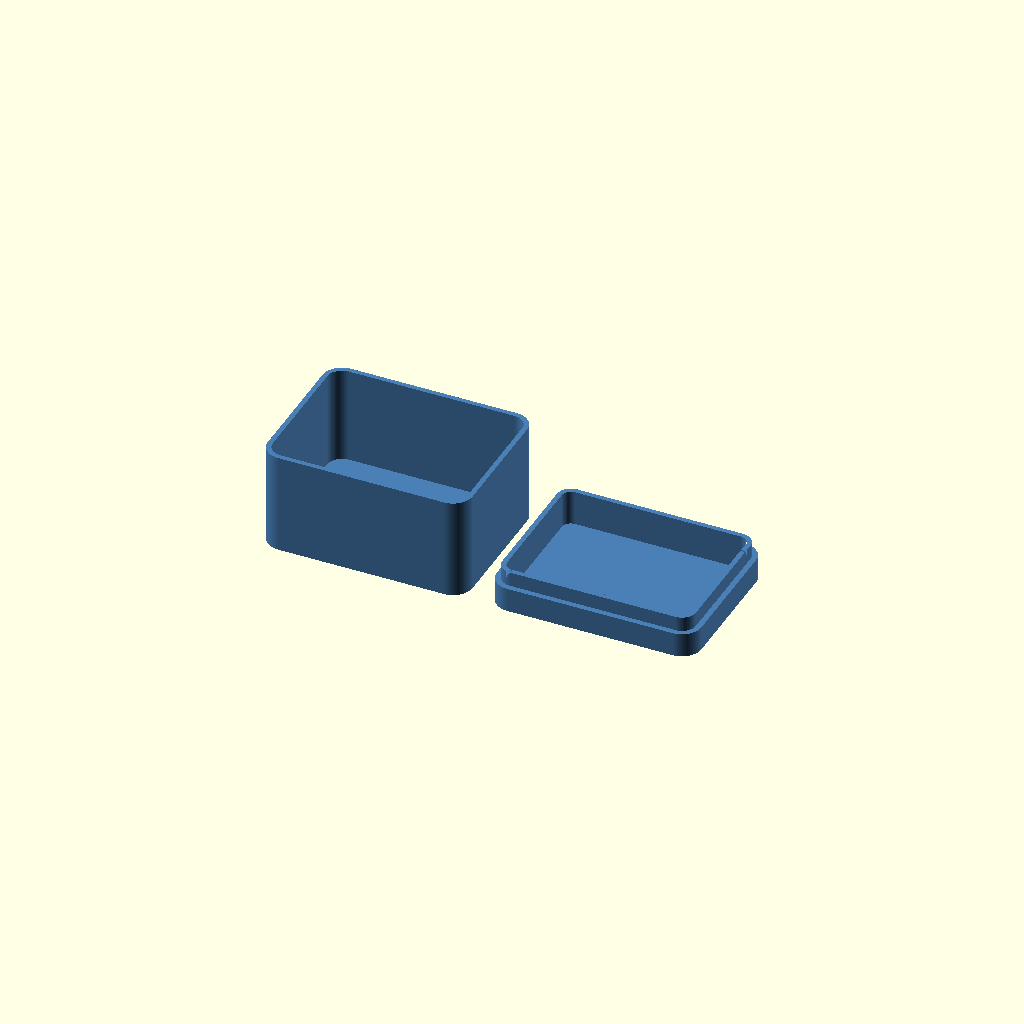
Cell 1 — every parameter at its default value.
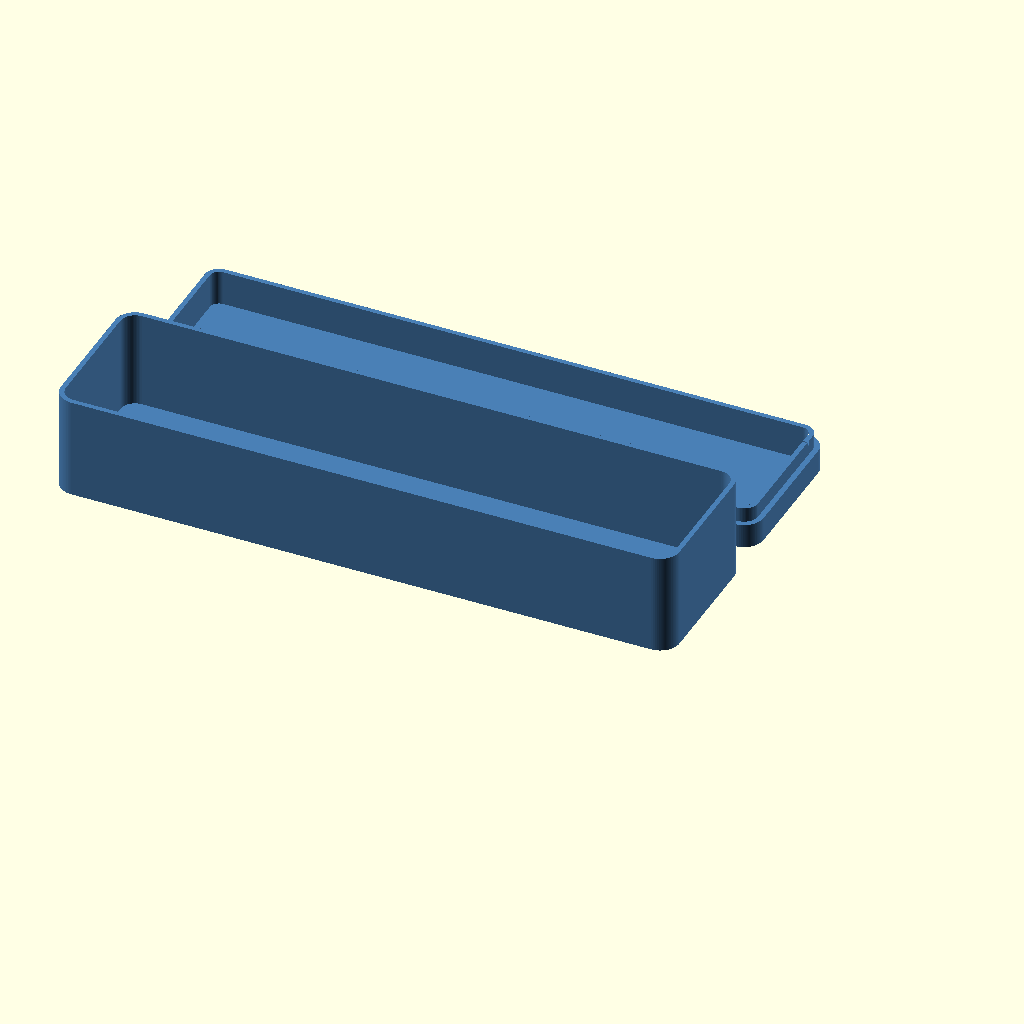
Cell 2: inner_l = 250 (everything else at default).
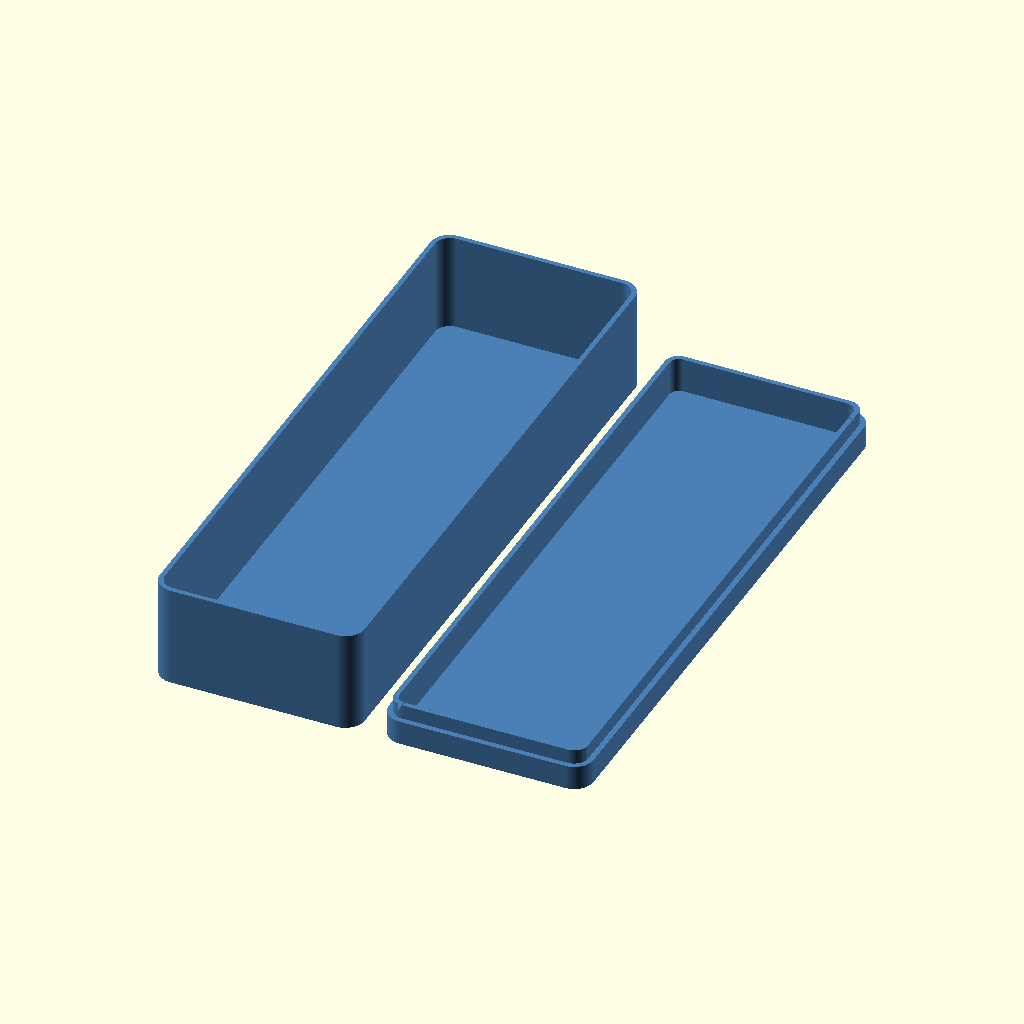
Cell 3 — inner_w set to 250, the other parameters unchanged.
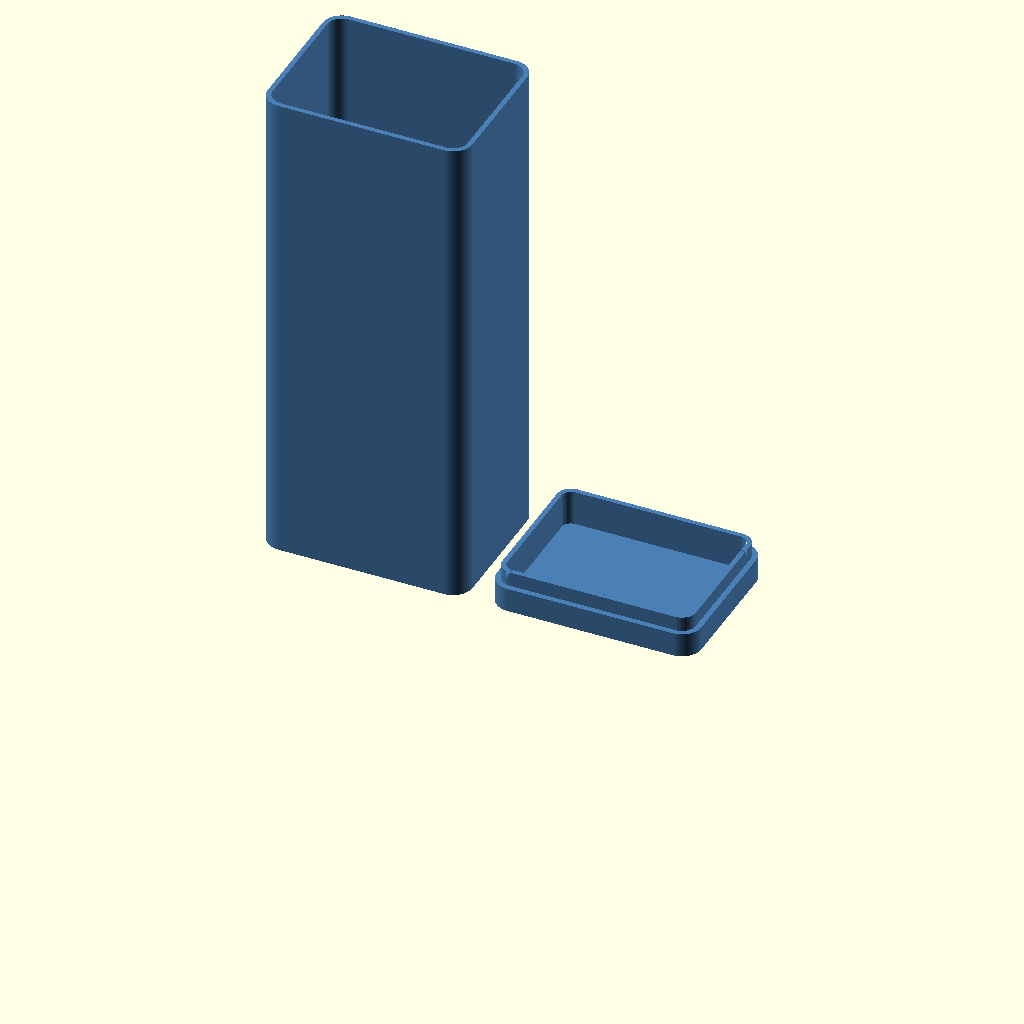
Cell 4: inner_h = 200 (everything else at default).
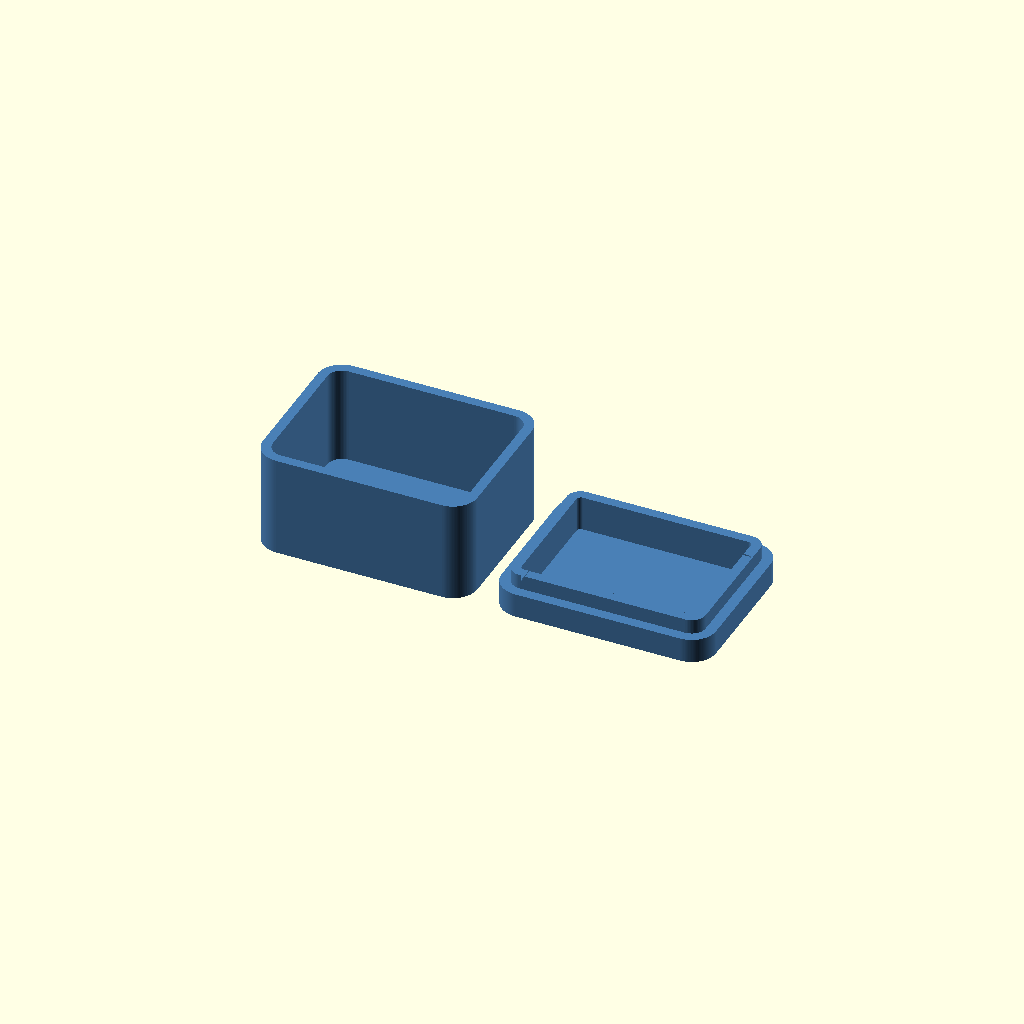
Cell 5: wall = 4 (everything else at default).
All cells are drawn from one camera (rotation 55°, 0°, 25°, orthographic, colour scheme Cornfield), so only the parameter changes between them.
The OpenSCAD source (models/storage-box/model.scad):
// Storage box with lid — a parametric box in four footprints (rectangle,
// rounded rectangle, hexagon, round/oval) with optional grid dividers and a
// choice of lid: friction plug, dovetail sliding lid, or snap-fit.
//
// The box and lid print side by side. Friction and snap lids print upside
// down (lid top on the bed, locating lip pointing up); the sliding lid is a
// flat plate and prints the right way up. The knob handle on a friction or
// snap lid is a separate small part with a peg that presses into a hole in
// the lid top.
//
// Written to the MakerWorld Parametric Model Maker customizer conventions so
// the same file works unchanged on MakerWorld and in ScadBuddy.
//
// The colour parameters are the extruder order: box_color is extruder 1,
// lid_color is extruder 2, lid_text_color is extruder 3. Box and lid share a
// colour by default, which merges them onto one extruder.

/* [Box] */

// Inside length (X), wall to wall, in mm
inner_l = 80; // [20:5:250]

// Inside width (Y), wall to wall, in mm
inner_w = 60; // [20:5:250]

// Inside height in mm, floor to rim (sliding lid: floor to the underside of the lid)
inner_h = 40; // [10:5:200]

// Wall thickness in mm (dividers too)
wall = 2; // [1.2:0.2:4]

// Floor thickness in mm (also the thickness of a friction or snap lid's top)
floor = 1.6; // [1:0.2:4]

// Footprint shape
shape = "rounded"; // [rectangle, rounded, hexagon, round]

// Inside corner radius in mm (rounded shape only)
corner_r = 6; // [0:1:30]

// Dividers across the length (walls parallel to Y)
dividers_x = 0; // [0:1:6]

// Dividers across the width (walls parallel to X)
dividers_y = 0; // [0:1:6]

/* [Lid] */

// Lid type (sliding needs rectangle or rounded; other shapes get a friction lid)
lid_type = "friction"; // [none, friction, sliding, snap]

// Lid height in mm, top to the rim it sits on (friction and snap lids)
lid_h = 10; // [4:1:40]

// Clearance in mm per side between lid and box (and the knob peg)
tolerance = 0.25; // [0.1:0.05:0.6]

// Handle on the lid (knob: a separate press-in knob on a friction or snap lid)
handle = "none"; // [none, knob, finger_notch]

// Text inlaid in the lid top (leave empty for none; long text shrinks to fit the lid)
lid_text = ""; // 24

// Lid text height in mm (the most it will be; long text shrinks)
lid_text_size = 12; // [5:1:40]

// Lid text typeface
font = "DejaVu Sans:style=Bold"; // font

/* [Colors] */

// Box colour (extruder 1)
box_color = "#4A7FB5"; // color

// Lid colour (extruder 2; same as the box by default)
lid_color = "#4A7FB5"; // color

// Lid text colour (extruder 3)
lid_text_color = "#FFFFFF"; // color

/* [Hidden] */

$fn = 64;

// Gap between parts on the plate.
gap = 10;

// Sliding lids need straight long sides to run in.
sliding_ok = shape == "rectangle" || shape == "rounded";
lid = (lid_type == "sliding" && !sliding_ok) ? "friction" : lid_type;
plug_lid = lid == "friction" || lid == "snap";

// Friction/snap: the locating lip that drops inside the box.
lip_d = min(6, inner_h / 2);
lip_w = max(1.2, wall);

// Snap: V bump on the lip, V groove in the box wall, same depth.
snap_b = min(0.6, wall * 0.4);

// Sliding: plate thickness, groove depth into the long walls, and the
// horizontal clearance (the dovetail faces are 45 degrees).
slide_t = 2;
slide_g = min(max(wall / 2, tolerance + 0.4), wall - 0.4);

// Inlay depth for the lid text.
text_depth = min(0.6, floor / 2);

// Knob: separate part, head + peg that presses into the lid top.
knob_d = 18;
knob_h = 8;
peg_d = 6;
peg_hole_d = peg_d + tolerance / 2;
knob = handle == "knob" && lid != "none";
notch = handle == "finger_notch" && lid != "none";

has_text = len(lid_text) > 0;

// Box height: rim of the box (the lid of a friction/snap box sits above it).
box_h = floor + inner_h + (lid == "sliding" ? slide_t : 0);

// ---- footprint -----------------------------------------------------------

function cr(l, w) = min(corner_r, min(l, w) / 2 - 0.5);
function sharp(l, w) = shape == "rectangle" || shape == "hexagon"
                    || (shape == "rounded" && cr(l, w) <= 0);

// Elongated regular-angled hexagon, points along the longer axis.
module hexagon(l, w) {
    if (l >= w) {
        c = w / (2 * sqrt(3));
        polygon([[l/2, 0], [l/2 - c, w/2], [-l/2 + c, w/2],
                 [-l/2, 0], [-l/2 + c, -w/2], [l/2 - c, -w/2]]);
    } else {
        rotate(90) hexagon(w, l);
    }
}

module inner_2d(l, w) {
    if (shape == "hexagon") hexagon(l, w);
    else if (shape == "round") scale([l / 2, w / 2]) circle(r = 1, $fn = 96);
    else if (sharp(l, w)) square([l, w], center = true);
    else offset(r = cr(l, w)) square([l - 2 * cr(l, w), w - 2 * cr(l, w)], center = true);
}

// The inside footprint grown (o > 0) or shrunk (o < 0) by o.
module shape_off(o, l = inner_l, w = inner_w) {
    if (o == 0) inner_2d(l, w);
    else if (sharp(l, w)) offset(delta = o) inner_2d(l, w);
    else offset(r = o) inner_2d(l, w);
}

// Outside extents of the box, for laying the parts out.
hex_long = wall / sin(60);
box_x = inner_l + 2 * ((shape == "hexagon" && inner_l >= inner_w) ? hex_long : wall);
box_y = inner_w + 2 * ((shape == "hexagon" && inner_w > inner_l) ? hex_long : wall);

// Double-frustum V ring around the footprint: offset o0 at z0 +/- h, o0 + d
// at z0. Every footprint here is convex, so a hull is exact.
module v_band(o0, d, z0, h) {
    hull() {
        translate([0, 0, z0 - h]) linear_extrude(0.01) shape_off(o0);
        translate([0, 0, z0]) linear_extrude(0.01) shape_off(o0 + d);
        translate([0, 0, z0 + h]) linear_extrude(0.01) shape_off(o0);
    }
}

// ---- sliding lid, in a frame where it slides along +X --------------------

slide_rot = inner_l >= inner_w ? 0 : 90;
sL = max(inner_l, inner_w);
sW = min(inner_l, inner_w);
s_a = sW / 2;
s_al = sL / 2;

module slide_channel_local() {
    intersection() {
        translate([0, 0, box_h - slide_t])
            rotate([90, 0, 90]) linear_extrude(4 * sL, center = true)
                polygon([[-(s_a + slide_g), 0], [s_a + slide_g, 0],
                         [s_a + slide_g - slide_t - 1, slide_t + 1],
                         [-(s_a + slide_g - slide_t - 1), slide_t + 1]]);
        translate([0, 0, box_h - slide_t - 1]) linear_extrude(slide_t + 3)
            union() {
                shape_off(slide_g, sL, sW);
                translate([-sL, -sW]) square([sL, 2 * sW]);
            }
    }
}

s_half = s_a + slide_g - tolerance;       // lid half-width at its bottom face
s_x0 = -(s_al + wall);                    // open end, flush with the box
s_x1 = s_al + slide_g - tolerance;        // closed end

module slide_plate_local() {
    intersection() {
        rotate([90, 0, 90]) linear_extrude(4 * sL, center = true)
            polygon([[-s_half, 0], [s_half, 0],
                     [s_half - slide_t, slide_t], [-(s_half - slide_t), slide_t]]);
        linear_extrude(slide_t) intersection() {
            union() {
                shape_off(slide_g - tolerance, sL, sW);
                translate([s_x0, -sW]) square([-s_x0, 2 * sW]);
            }
            translate([s_x0, -sW]) square([2 * sL, 2 * sW]);
        }
    }
}

slide_knob_x = s_x0 + 9;

// Shrink-only fit to width w, as in models/name-sign: resize() the text with
// a hair-thin bar exactly w long, so shorter text is left alone and longer
// text is scaled down (both axes) to w.
module fit_x(w) {
    projection(cut = true) translate([0, 0, -0.5])
        resize([w, 0, 0], auto = [false, true, false])
            union() {
                linear_extrude(1) children();
                translate([-w / 2, 0, 10]) cube([w, 0.01, 0.01]);
            }
}

// Room for sliding-lid text, centred on the plate: clear of the knob or
// thumb dimple at the open end, 1.5 mm from the edges.
slide_text_w = 2 * min(s_al + wall - (knob ? 16 : notch ? 17.5 : 1.5), s_x1 - 1.5);

module slide_text_2d() {
    difference() {
        intersection() {
            fit_x(slide_text_w) text(lid_text, size = lid_text_size, font = font,
                 halign = "center", valign = "center");
            offset(delta = -1.5) projection() slide_plate_local();
        }
        if (knob) translate([slide_knob_x, 0]) circle(d = 12);
    }
}

// Printed right way up: z 0 .. slide_t (+ knob).
module slide_lid_local() {
    difference() {
        slide_plate_local();
        if (notch) translate([s_x0 + 12, 0, slide_t + 10 - slide_t / 2]) sphere(r = 10);
        if (has_text) translate([0, 0, slide_t - text_depth])
            linear_extrude(text_depth + 1) slide_text_2d();
    }
    if (knob) translate([slide_knob_x, 0, slide_t - 0.01])
        cylinder(d1 = 10, d2 = 8, h = 5);
}

// ---- box ------------------------------------------------------------------

// Dividers stop 0.5 mm short of the lid's lip or the sliding plate, so the
// lid never rubs on them.
divider_top = box_h - (plug_lid ? lip_d + 0.5 : 0) - (lid == "sliding" ? slide_t + 0.5 : 0);

module dividers_2d() {
    intersection() {
        shape_off(0.01);
        union() {
            if (dividers_x > 0) for (i = [1 : dividers_x])
                translate([-inner_l / 2 + i * inner_l / (dividers_x + 1), 0])
                    square([wall, inner_w + 2], center = true);
            if (dividers_y > 0) for (i = [1 : dividers_y])
                translate([0, -inner_w / 2 + i * inner_w / (dividers_y + 1)])
                    square([inner_l + 2, wall], center = true);
        }
    }
}

notch_r = min(10, inner_h / 2, min(inner_l, inner_w) / 4);

module box() {
    difference() {
        linear_extrude(box_h) shape_off(wall);
        translate([0, 0, floor])
            linear_extrude(inner_h + (lid == "sliding" ? 0.01 : 1)) shape_off(0);
        if (lid == "sliding") rotate(slide_rot) slide_channel_local();
        if (lid == "snap") v_band(-0.01, snap_b + 0.01, box_h - lip_d / 2, snap_b + 0.01);
        if (notch && plug_lid) {
            if (inner_l >= inner_w)
                translate([0, -inner_w / 2, box_h]) rotate([90, 0, 0])
                    cylinder(r = notch_r, h = 2 * box_y, center = true);
            else
                translate([-inner_l / 2, 0, box_h]) rotate([0, 90, 0])
                    cylinder(r = notch_r, h = 2 * box_x, center = true);
        }
    }
    if (dividers_x + dividers_y > 0 && divider_top > floor + 1)
        translate([0, 0, floor - 0.01]) linear_extrude(divider_top - floor + 0.01)
            dividers_2d();
}

// ---- friction / snap lid, modelled where it sits on the box ---------------

lid_top = box_h + lid_h;
text_y = knob ? -(knob_d / 2 + 2 + lid_text_size / 2) : 0;

// Room for friction/snap lid text: the lid top 1.5 mm in from its edge; a
// hexagon or oval narrows away from its centre line, so it gets 70 %.
plug_text_w = (shape == "hexagon" || shape == "round" ? 0.7 : 1) * box_x - 3;

module plug_text_2d() {
    difference() {
        intersection() {
            translate([0, text_y]) fit_x(plug_text_w) text(lid_text, size = lid_text_size, font = font,
                                        halign = "center", valign = "center");
            shape_off(wall - 1.5);
        }
        if (knob) circle(d = knob_d);
    }
}

module plug_lid_body() {
    difference() {
        union() {
            translate([0, 0, box_h]) linear_extrude(lid_h) shape_off(wall);
            translate([0, 0, box_h - lip_d]) linear_extrude(lip_d + 0.5)
                difference() {
                    shape_off(-tolerance);
                    shape_off(-(tolerance + lip_w));
                }
            if (lid == "snap") intersection() {
                difference() {
                    v_band(-tolerance, snap_b, box_h - lip_d / 2, snap_b);
                    translate([0, 0, box_h - lip_d - 1]) linear_extrude(lip_d + 2)
                        shape_off(-(tolerance + lip_w / 2));
                }
                if (inner_l >= inner_w) cube([inner_l / 3, 3 * box_y, 3 * lid_top], center = true);
                else cube([3 * box_x, inner_w / 3, 3 * lid_top], center = true);
            }
        }
        if (lid_h > floor) translate([0, 0, box_h - 1])
            linear_extrude(lid_h - floor + 1) shape_off(-(tolerance + lip_w));
        if (knob) translate([0, 0, lid_top - floor - 1]) cylinder(d = peg_hole_d, h = floor + 2);
        if (has_text) translate([0, 0, lid_top - text_depth])
            linear_extrude(text_depth + 1) plug_text_2d();
    }
}

module plug_lid_text() {
    translate([0, 0, lid_top - text_depth]) linear_extrude(text_depth) plug_text_2d();
}

// Flip a plug-lid part top-down onto the bed, beside the box.
module flip_plug(dx) {
    translate([dx, 0, lid_top]) rotate([180, 0, 0]) children();
}

// Knob, printed head-down: head top on the bed, peg pointing up.
module knob_part() {
    cylinder(d1 = knob_d, d2 = knob_d - 4, h = knob_h);
    translate([0, 0, knob_h - 0.01]) cylinder(d = peg_d, h = floor + 0.01);
}

// ---- plate ------------------------------------------------------------------

// The H2C's bed with both nozzles usable. The lid goes beside the box (+X)
// when that fits, else behind it (+Y), else beside it with a NOTE: at that
// size print the box and the lid on separate plates.
bed = [300, 320];
slide_right = slide_rot == 0 ? s_x1 - s_x0 : 2 * s_half;   // sliding lid's X extent
row_w = lid == "none" ? box_x
      : plug_lid ? 2 * box_x + gap + (knob ? gap + knob_d : 0)
      : box_x + gap + slide_right;
col_w = box_x + (knob && plug_lid ? gap + knob_d : 0);
col_d = 2 * box_y + gap;
behind = lid != "none" && row_w > bed[0] && col_w <= bed[0] && col_d <= bed[1];
if (lid != "none" && row_w > bed[0] && !behind)
    echo(str("NOTE: box and lid are ", round(row_w), " x ", round(box_y),
             " mm side by side, more than the ", bed[0], " x ", bed[1], " mm bed; print them on separate plates"));

// Lid centre, relative to the box centre.
lid_off = behind ? [0, box_y + gap] : [box_x + gap, 0];
knob_off = behind ? [box_x / 2 + gap + knob_d / 2, box_y + gap]
                  : [2 * box_x + 2 * gap + knob_d / 2 - box_x / 2, 0];
slide_off = behind ? [0, box_y + gap] : [box_x / 2 + gap + (slide_rot == 0 ? -s_x0 : s_half), 0];

color(box_color) box();

if (plug_lid) {
    color(lid_color) {
        translate(lid_off) flip_plug(0) plug_lid_body();
        if (knob) translate(knob_off) knob_part();
    }
    if (has_text) color(lid_text_color) translate(lid_off) flip_plug(0) plug_lid_text();
}

if (lid == "sliding") {
    color(lid_color) translate(slide_off) rotate(slide_rot) slide_lid_local();
    if (has_text) color(lid_text_color)
        translate([slide_off[0], slide_off[1], slide_t - text_depth]) rotate(slide_rot)
            linear_extrude(text_depth) slide_text_2d();
}
Parameter table extracted from the source (name, type, default, range or options):
inner_l: number, default 80, range 20 to 250, step 5
inner_w: number, default 60, range 20 to 250, step 5
inner_h: number, default 40, range 10 to 200, step 5
wall: number, default 2, range 1.2 to 4, step 0.2
floor: number, default 1.6, range 1 to 4, step 0.2
shape: string, default "rounded", options "rectangle", "rounded", "hexagon", "round"
corner_r: number, default 6, range 0 to 30, step 1
dividers_x: number, default 0, range 0 to 6, step 1
dividers_y: number, default 0, range 0 to 6, step 1
lid_type: string, default "friction", options "none", "friction", "sliding", "snap"
lid_h: number, default 10, range 4 to 40, step 1
tolerance: number, default 0.25, range 0.1 to 0.6, step 0.05
handle: string, default "none", options "none", "knob", "finger_notch"
lid_text: string, default ""
lid_text_size: number, default 12, range 5 to 40, step 1
font: string, default "DejaVu Sans:style=Bold"
box_color: string, default "#4A7FB5"
lid_color: string, default "#4A7FB5"
lid_text_color: string, default "#FFFFFF"
